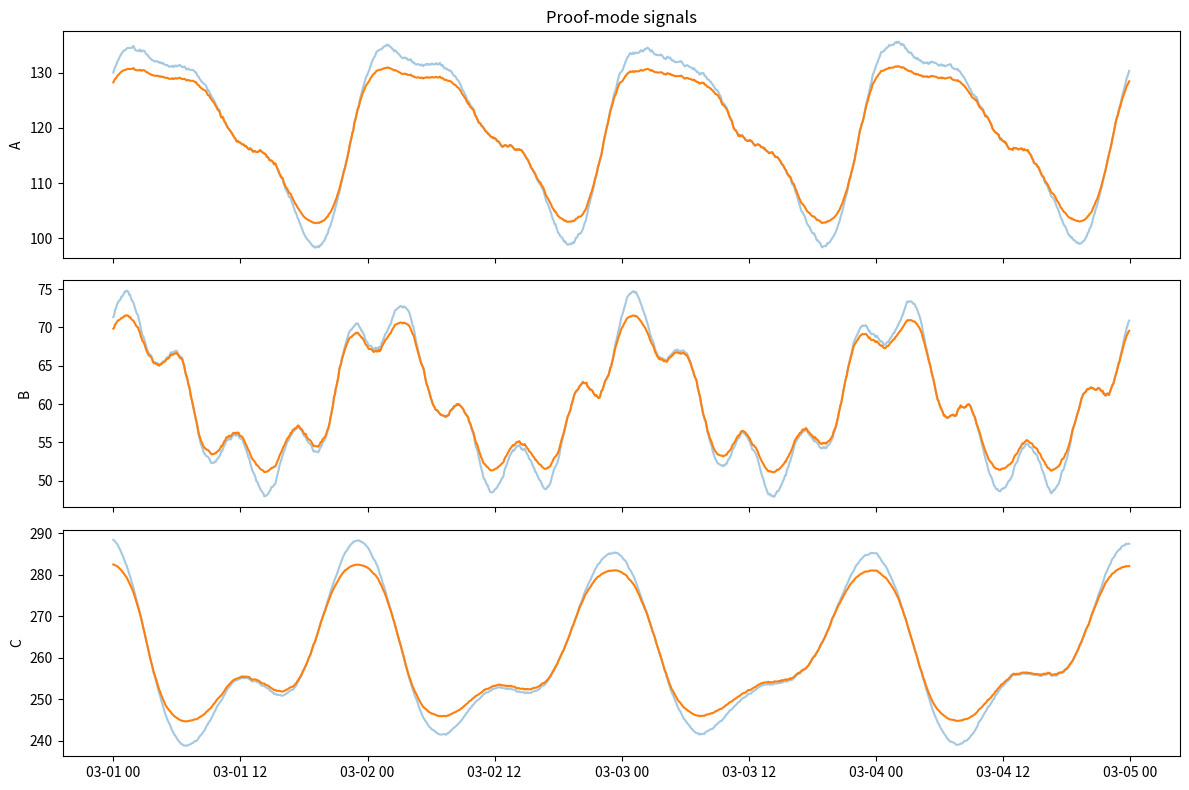

The script that saved this image:
#src/demo/make_proof_data.py

from __future__ import annotations

import argparse
import os
import json
from dataclasses import dataclass
from pathlib import Path
from typing import List, Tuple, Dict, Optional

import numpy as np
import pandas as pd
import matplotlib.pyplot as plt


# ===============================
# Core Helpers
# ===============================

@dataclass
class Window:
    start: int
    end: int
    label: str


def _sigmoid_stable(x: np.ndarray) -> np.ndarray:
    """
    Numerically-stable sigmoid for large |x| (avoids exp overflow warnings).
    sigmoid(x) = 1/(1+exp(-x))
    """
    x = np.asarray(x, dtype=float)
    out = np.empty_like(x, dtype=float)
    pos = x >= 0
    # for x>=0: 1/(1+exp(-x)) is stable
    out[pos] = 1.0 / (1.0 + np.exp(-x[pos]))
    # for x<0: exp(x)/(1+exp(x)) is stable
    ex = np.exp(x[~pos])
    out[~pos] = ex / (1.0 + ex)
    return out

def ar1_noise(n: int, sigma: float, phi: float, rng: np.random.Generator) -> np.ndarray:
    x = np.zeros(n)
    eps = rng.normal(0.0, sigma, size=n)
    for i in range(1, n):
        x[i] = phi * x[i - 1] + eps[i]
    return x

def _interp_shifted(y: np.ndarray, shift: np.ndarray) -> np.ndarray:
    """
    Return y evaluated at (t + shift[t]) via linear interpolation.
    shift is in *steps* (can be fractional). Values are clamped to [0, n-1].
    This is the core of the "time-warp" anomaly: it preserves the marginal
    distribution/range while breaking temporal predictability.
    """
    y = np.asarray(y, dtype=float)
    n = len(y)
    t = np.arange(n, dtype=float)
    tp = np.clip(t + np.asarray(shift, dtype=float), 0.0, float(n - 1))
    return np.interp(tp, t, y)


def sigmoid_ramp(n: int, start: int, end: int, ramp_steps: int) -> np.ndarray:
    if end <= start:
        return np.zeros(n)

    t = np.arange(n)
    rs = max(1, ramp_steps)

    rise = _sigmoid_stable((t - start) / rs)
    fall = _sigmoid_stable((t - end) / rs)

    w = rise * (1 - fall)
    w = (w - w.min()) / (w.max() - w.min() + 1e-12)
    return w

def soft_clip(y: np.ndarray, lo: float, hi: float) -> np.ndarray:
    """
    Smoothly squash into [lo, hi] without hard clipping artifacts.
    """
    mid = 0.5 * (lo + hi)
    half = 0.5 * (hi - lo)
    if half <= 1e-12:
        return np.full_like(y, mid)
    z = (y - mid) / half
    return mid + half * np.tanh(z)


def envelope_bounds(x: np.ndarray, mode: str, pad: float) -> Tuple[float, float]:
    mode = str(mode).lower().strip()
    if mode == "minmax":
        lo, hi = float(np.min(x)), float(np.max(x))
    else:  # "p01p99"
        lo, hi = float(np.quantile(x, 0.01)), float(np.quantile(x, 0.99))
    return lo - float(pad), hi + float(pad)

def gt_timestamps_for_windows(
    ts: pd.DatetimeIndex,
    wins: List[Window],
    mode: str,
) -> List[str]:
    """
    Convert injected anomaly windows into a list of timestamp strings suitable for
    SourceSpec.gt_timestamps / labels.timestamps.

    mode:
      - start:      one timestamp per window (start)
      - start_end:  start + last affected timestamp (end-1)
      - all:        every timestamp inside each window (potentially large)
    """
    mode = str(mode).lower().strip()
    out: List[str] = []
    n = len(ts)
    for w in wins:
        if w.end <= w.start:
            continue
        a = max(0, min(int(w.start), n - 1))
        b = max(0, min(int(w.end), n))  # end exclusive
        if mode == "all":
            out.extend(ts[a:b].strftime("%Y-%m-%d %H:%M:%S").tolist())
        elif mode == "start_end":
            out.append(ts[a].strftime("%Y-%m-%d %H:%M:%S"))
            out.append(ts[max(a, b - 1)].strftime("%Y-%m-%d %H:%M:%S"))
        else:  # "start"
            out.append(ts[a].strftime("%Y-%m-%d %H:%M:%S"))
    # de-dupe, stable order
    seen = set()
    deduped = []
    for x in out:
        if x not in seen:
            seen.add(x)
            deduped.append(x)
    return deduped


def generate_baseline(
    n: int,
    level: float,
    period_steps: int,
    amplitude: float,
    noise_sigma: float,
    rng: np.random.Generator,
    style: Optional[Dict[str, float]] = None,
) -> np.ndarray:
    """
    Non-trivial but learnable baseline:
      - dominant seasonal component
      - secondary shorter seasonal component
      - 2nd harmonic (adds asymmetry)
      - tiny linear drift
      - low AR(1) noise

    Still periodic and repeatable, but not a toy sine wave.
    """

    t = np.arange(n, dtype=float)
    s = style or {}

    # dominant daily-like cycle
    main_phase = float(s.get("main_phase", 0.0))
    main = amplitude * np.sin(2 * np.pi * t / period_steps + main_phase)

    # second harmonic (creates sharper peaks / asymmetry)
    harm_w = float(s.get("harm_w", 0.35))
    harm_phase = float(s.get("harm_phase", 0.8))
    harmonic = harm_w * amplitude * np.sin(4 * np.pi * t / period_steps + harm_phase)

    # shorter sub-cycle (different per signal automatically via amplitude scaling)
    sub_ratio = float(s.get("sub_ratio", 3.0))
    sub_w = float(s.get("sub_w", 0.25))
    sub_phase = float(s.get("sub_phase", 1.7))
    sub_period = period_steps / sub_ratio
    sub = sub_w * amplitude * np.sin(2 * np.pi * t / sub_period + sub_phase)

    # tiny drift (keeps it realistic but slow)
    drift_rate = float(s.get("drift", 0.0005))
    drift = drift_rate * t

    # correlated low noise
    noise_phi = float(s.get("noise_phi", 0.92))
    noise = ar1_noise(n, noise_sigma, noise_phi, rng)

    return level + main + harmonic + sub + drift + noise


def inject_timewarp(
    y: np.ndarray,
    win: Window,
    ramp_steps: int,
    max_shift_steps: float,
    warp_phi: float,
    rng: np.random.Generator,
    *,
    warp_smooth: float = 3.0,
    raw_shift_driver: Optional[np.ndarray] = None,
) -> np.ndarray:
    """
    "Hard for threshold detectors" anomaly:
      - does NOT push values outside the baseline envelope
      - largely preserves the marginal distribution (it's mostly re-timing)
      - breaks temporal predictability (HTM should notice)

    Mechanism:
      - Create a smooth, bounded shift(t) during the window
      - Evaluate y at (t + shift(t)) using interpolation
      - Blend with a sigmoid ramp so edges are gradual

    max_shift_steps:
      Max absolute time shift in *steps* (e.g., 2.0 means up to +/- 2 timesteps).
    warp_phi:
      AR(1) phi controlling smoothness of the shift trajectory.
    warp_smooth:
      Extra smoothing factor applied via a moving-average window (>=1).
    """
    if win.end <= win.start:
        return y
    y = np.asarray(y, dtype=float)
    n = len(y)
    w = sigmoid_ramp(n, win.start, win.end, ramp_steps)

    # Shift trajectory: allow caller to supply a shared driver so overlaps are correlated.
    if raw_shift_driver is None:
        raw = ar1_noise(n, sigma=1.0, phi=float(warp_phi), rng=rng)
    else:
        raw = np.asarray(raw_shift_driver, dtype=float)
        if raw.shape[0] != n:
            raise ValueError("raw_shift_driver must have length n")

    shift = float(max_shift_steps) * np.tanh(raw / 2.0)
    shift = shift * w  # only active in the window (with ramp)

    yw = _interp_shifted(y, shift)
    # blend: outside window => original y; inside => warped
    return (1.0 - w) * y + w * yw


def _is_overlap(w: Window) -> bool:
    return "overlap" in str(w.label).lower()


def _shared_overlap_driver(n: int, warp_phi: float, rng: np.random.Generator) -> np.ndarray:
    # One driver used for BOTH signals in an overlap window => system gate becomes satisfiable.
    return ar1_noise(n, sigma=1.0, phi=float(warp_phi), rng=rng)


# ===============================
# CLI
# ===============================

def parse_window_arg(s: str, steps_per_hour: int) -> Window:
    parts = [p.strip() for p in s.split(",")]
    if len(parts) < 2:
        raise ValueError("Window must be start,end[,label]")

    start_h = float(parts[0])
    end_h = float(parts[1])
    label = parts[2] if len(parts) >= 3 else f"{start_h}-{end_h}"

    return Window(
        start=int(round(start_h * steps_per_hour)),
        end=int(round(end_h * steps_per_hour)),
        label=label,
    )


# ===============================
# Main
# ===============================

def main():

    ap = argparse.ArgumentParser()

    ap.add_argument(
        "--out-dir",
        default="data/demo_synth",
        help="Output directory for generated CSVs + gt_timestamps.json (repo-relative recommended).",
    )
    ap.add_argument("--hours", type=int, default=96)
    ap.add_argument("--freq", default="5min", help="Sampling interval (e.g. 5min, 15min, 30min). Larger => fewer timesteps per cycle => baseline repeats faster in step-space.")
    ap.add_argument("--seed", type=int, default=1)
    # Baseline noise control:
    # - If --baseline-noise-frac is set, baseline noise_sigma is computed as:
    #       noise_sigma = amplitude * baseline_noise_frac
    #   This is a defensible, unit-invariant way to set noise.
    # - If --zero-noise is set, baseline noise_sigma is forced to 0 regardless of other args.
    ap.add_argument("--baseline-noise-frac", type=float, default=None,
                    help="Baseline noise sigma as a fraction of the baseline amplitude (e.g. 0.05 = 5%%).")
    ap.add_argument("--zero-noise", action="store_true",
                    help="Make baseline deterministic (noise_sigma=0, drift=0) and injected jitter=0.")
    ap.add_argument("--settle-hours", type=float, default=48.0)
    ap.add_argument("--baseline-period-hours", type=float, default=24.0)
    ap.add_argument("--min-cycles-before-anomaly", type=int, default=2)

    ap.add_argument("--winA", action="append", default=[])
    ap.add_argument("--winB", action="append", default=[])
    ap.add_argument("--winC", action="append", default=[])

    ap.add_argument("--ramp-min", type=float, default=45.0)
    ap.add_argument("--envelope", choices=["minmax", "p01p99"], default="minmax",
                    help="Keep injected signals within baseline envelope (soft-squash).")
    ap.add_argument("--envelope-pad", type=float, default=0.0, help="Extra padding for envelope bounds (units).")
    ap.add_argument("--gt-mode", choices=["start", "start_end", "all"], default="start",
                    help="How to emit GT timestamps from anomaly windows.")
    # --- baseline controllability (lets us do “zero-noise” runs without code edits) ---
    ap.add_argument("--baseline-noise-sigma", type=float, default=None,
                    help="Override baseline AR(1) noise sigma for ALL signals (A/B/C). 0 => deterministic baseline.")
    ap.add_argument("--baseline-noise-phi", type=float, default=None,
                    help="Override baseline AR(1) noise phi for ALL signals (A/B/C). Ignored if sigma=0.")
    ap.add_argument("--baseline-drift", type=float, default=None,
                    help="Override baseline drift rate for ALL signals (A/B/C). 0 => no drift.")

    # --- injection controllability ---
    ap.add_argument("--inject-jitter-sigma", type=float, default=1.2,
                    help="Sigma for injected instability AR(1) jitter. 0 => no injected noise (windows become no-ops).")
    ap.add_argument("--inject-jitter-phi", type=float, default=0.6,
                    help="Phi for injected instability AR(1) jitter.")

    # --- anomaly injection (distribution-preserving, HTM-detectable, stays within envelope) ---
    # Keep flags stable so quickstart doesn’t break, but we intentionally make TIMEWARP the primary mechanism.
    ap.add_argument("--inject-mode", choices=["instability", "timewarp", "hybrid"], default="timewarp",
                    help="Deprecated modes kept for CLI compatibility. Effective injection is timewarp.")
    ap.add_argument("--inject-timewarp-max-shift-min", type=float, default=240.0,
                    help="Max time-warp shift in minutes (converted to steps). For 30min sampling: 240min => 8 steps.")
    ap.add_argument("--inject-timewarp-phi", type=float, default=0.90,
                    help="AR(1) phi for time-warp trajectory. Lower => less predictable => more HTM-detectable.")
    ap.add_argument("--inject-instability-gain", type=float, default=0.0,
                    help="Deprecated; kept for compatibility. Use 0 (default).")

    args = ap.parse_args()

    rng = np.random.default_rng(args.seed)

    steps_per_hour = int(pd.Timedelta("1h") / pd.Timedelta(args.freq))
    n = args.hours * steps_per_hour
    period_steps = int(round(args.baseline_period_hours * steps_per_hour))
    settle_steps = int(round(args.settle_hours * steps_per_hour))

    # ===============================
    # Enforce baseline learnability
    # ===============================

    required_settle = (
        args.baseline_period_hours
        * args.min_cycles_before_anomaly
    )

    if args.settle_hours < required_settle:
        raise ValueError(
            f"settle-hours={args.settle_hours} too small. "
            f"Need at least {required_settle} hours "
            f"for {args.min_cycles_before_anomaly} full cycles."
        )

    ramp_steps = int(round((args.ramp_min / 60.0) * steps_per_hour))

    # ===============================
    # Generate Baselines
    # ===============================

    print(
        f"[proof] freq={args.freq} => steps_per_hour={steps_per_hour}, "
        f"period_hours={args.baseline_period_hours} => period_steps={period_steps}, "
        f"hours={args.hours} => n={n}, "
        f"settle_hours={args.settle_hours} => settle_steps={settle_steps}"
    )

    # ===============================
    # Baseline noise policy
    # ===============================
    ampA = 15.0
    ampB = 10.0
    ampC = 18.0
    if args.zero_noise:
        noiseA = 0.0
        noiseB = 0.0
        noiseC = 0.0
    elif args.baseline_noise_frac is not None:
        frac = float(args.baseline_noise_frac)
        if frac < 0:
            raise ValueError("--baseline-noise-frac must be >= 0")
        noiseA = ampA * frac
        noiseB = ampB * frac
        noiseC = ampC * frac
    else:
        # current defaults (legacy behavior)
        noiseA = 0.15
        noiseB = 0.12
        noiseC = 0.10

    # Optional override: explicit sigma for ALL signals
    if args.baseline_noise_sigma is not None:
        s = float(args.baseline_noise_sigma)
        if s < 0:
            raise ValueError("--baseline-noise-sigma must be >= 0")
        noiseA = s
        noiseB = s
        noiseC = s

    # Drift defaults (per-signal), with optional override for ALL signals
    drift_A = 0.0 if args.zero_noise else 0.0004
    drift_B = 0.0 if args.zero_noise else -0.0002
    drift_C = 0.0 if args.zero_noise else 0.0001
    if args.baseline_drift is not None:
        d = float(args.baseline_drift)
        drift_A = d
        drift_B = d
        drift_C = d

    # Noise phi defaults, with optional override for ALL signals
    phi_A = 0.92
    phi_B = 0.92
    phi_C = 0.92
    if args.baseline_noise_phi is not None:
        p = float(args.baseline_noise_phi)
        phi_A = p
        phi_B = p
        phi_C = p

    A = generate_baseline(
        n, 120, period_steps, ampA, noiseA, rng,
        style={"sub_ratio": 3.0, "harm_w": 0.35, "sub_w": 0.22, "main_phase": 0.2, "drift": drift_A, "noise_phi": phi_A}
        )
    B = generate_baseline(
        n, 60, period_steps, ampB, noiseB, rng,
        style={"sub_ratio": 4.5, "harm_w": 0.15, "sub_w": 0.35, "main_phase": 1.1, "sub_phase": 0.4, "drift": drift_B, "noise_phi": phi_B}
        )
    C = generate_baseline(
        n, 260, period_steps, ampC, noiseC, rng,
        style={"sub_ratio": 2.2, "harm_w": 0.55, "sub_w": 0.12, "main_phase": 2.0, "harm_phase": 1.6, "drift": drift_C, "noise_phi": phi_C}
        )

    envA = envelope_bounds(A, args.envelope, args.envelope_pad)
    envB = envelope_bounds(B, args.envelope, args.envelope_pad)
    envC = envelope_bounds(C, args.envelope, args.envelope_pad)

    # ===============================
    # Parse Windows
    # ===============================

    winsA = [parse_window_arg(w, steps_per_hour) for w in args.winA]
    winsB = [parse_window_arg(w, steps_per_hour) for w in args.winB]
    winsC = [parse_window_arg(w, steps_per_hour) for w in args.winC]

    for group, name in [(winsA, "A"), (winsB, "B"), (winsC, "C")]:
        for w in group:
            if w.start < settle_steps:
                raise ValueError(
                    f"{name} window starts before settle period."
                )

    # ===============================
    # Inject
    # ===============================

    A2, B2, C2 = A.copy(), B.copy(), C.copy()

    # Effective injection: TIMEWARP only (distribution-preserving + HTM-detectable).
    # We keep old CLI args but do not use instability anymore (it encourages threshold-style anomalies).

    # time-warp controls (minutes -> steps)
    max_shift_steps = float(args.inject_timewarp_max_shift_min) / 60.0 * float(steps_per_hour)
    warp_phi = float(args.inject_timewarp_phi)

    # Smoothing: keep it a “warp” not jitter, but not so smooth that HTM predicts it.
    # Make smoothing scale gently with sampling rate: ~1.5 hours of smoothing in steps.
    warp_smooth = max(1.0, round(1.5 * float(steps_per_hour)))

    # Precompute shared drivers for overlap windows by label (so A+C overlap shares driver)
    overlap_driver_by_label: Dict[str, np.ndarray] = {}
    def get_driver(w: Window) -> Optional[np.ndarray]:
        if not _is_overlap(w):
            return None
        key = str(w.label).strip()
        if key not in overlap_driver_by_label:
            overlap_driver_by_label[key] = _shared_overlap_driver(n, warp_phi, rng)
        return overlap_driver_by_label[key]

    for w in winsA:
        A2 = inject_timewarp(
            A2, w, ramp_steps,
            max_shift_steps=max_shift_steps,
            warp_phi=warp_phi,
            rng=rng,
            warp_smooth=warp_smooth,
            raw_shift_driver=get_driver(w),
        )

    for w in winsB:
        B2 = inject_timewarp(
            B2, w, ramp_steps,
            max_shift_steps=max_shift_steps,
            warp_phi=warp_phi,
            rng=rng,
            warp_smooth=warp_smooth,
            raw_shift_driver=get_driver(w),
        )

    for w in winsC:
        C2 = inject_timewarp(
            C2, w, ramp_steps,
            max_shift_steps=max_shift_steps,
            warp_phi=warp_phi,
            rng=rng,
            warp_smooth=warp_smooth,
            raw_shift_driver=get_driver(w),
        )

    # Keep injected signals inside baseline envelope
    A2 = soft_clip(A2, *envA)
    B2 = soft_clip(B2, *envB)
    C2 = soft_clip(C2, *envC)

    # ===============================
    # Plot
    # ===============================

    ts = pd.date_range("2015-03-01", periods=n, freq=args.freq)

    # ===============================
    # Ground truth timestamps (from windows)
    # ===============================

    gt = {
        "sA": gt_timestamps_for_windows(ts, winsA, args.gt_mode),
        "sB": gt_timestamps_for_windows(ts, winsB, args.gt_mode),
        "sC": gt_timestamps_for_windows(ts, winsC, args.gt_mode),
        "meta": {
            "gt_mode": args.gt_mode,
            "timestamp_format": "%Y-%m-%d %H:%M:%S",
        },
    }

    # ===============================
    # Write CSVs
    # ===============================

    out_dir = Path(args.out_dir)
    out_dir.mkdir(parents=True, exist_ok=True)

    pd.DataFrame({
        "timestamp": ts,
        "value": A2,
    }).to_csv(out_dir / "sA.csv", index=False)

    pd.DataFrame({
        "timestamp": ts,
        "value": B2,
    }).to_csv(out_dir / "sB.csv", index=False)

    pd.DataFrame({
        "timestamp": ts,
        "value": C2,
    }).to_csv(out_dir / "sC.csv", index=False)

    (out_dir / "gt_timestamps.json").write_text(json.dumps(gt, indent=2))
    print(f"Wrote GT timestamps -> {(out_dir / 'gt_timestamps.json').resolve()}")

    fig, axes = plt.subplots(3, 1, figsize=(12, 8), sharex=True)

    for ax, name, base, sig, wins in [
        (axes[0], "A", A, A2, winsA),
        (axes[1], "B", B, B2, winsB),
        (axes[2], "C", C, C2, winsC),
    ]:
        ax.plot(ts, base, alpha=0.4)
        ax.plot(ts, sig)
        for w in wins:
            ax.axvspan(ts[w.start], ts[w.end], alpha=0.2)
        ax.set_ylabel(name)

    axes[0].set_title("Proof-mode signals")
    p_out = str((out_dir / "proof.png").resolve())
    plt.tight_layout()
    plt.savefig(p_out, dpi=150)
    plt.close()

    print(f"Wrote CSVs to {out_dir.resolve()}")
    print("Generated proof.png")


if __name__ == "__main__":
    main()
